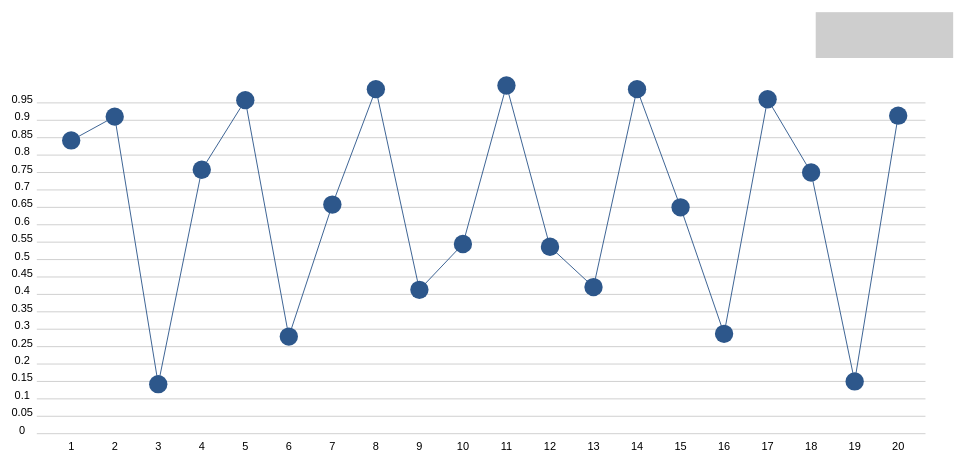
D3 v3 page, settled after 360 driven frames (6 s of simulated time); the page loaded 1 data file(s).


// ── a2.js
$(function(){
  var rows = [];
  var canvas, xscale, yscale, barWidth, button, graph, tooltip;

  GraphState = {
    BAR_GRAPH : 0,
    LINE_GRAPH : 1
  }

  var state;

  var width = 1000;
  var height = 400;

  var printRows = function () {
    for (var i in rows) {
      console.log(rows[i].L2);
    }
  }

  var setupScales = function () {
    barWidth = (width/rows.length) - 10;
    xscale = d3.scale.linear().domain([0, rows.length]).range([0, width-barWidth-10])
    yscale = d3.scale.linear().domain([0, d3.max(rows, function(d) { return d.L2; })]).rangeRound([0, height-20]);
  }

  var addBars = function () {
    graph.selectAll("rect.barGraph")
          .data(rows).enter().append("svg:rect")
          .attr("x", function(d) { return xscale(d.L1); })
          .attr("y", function(d) { return height - yscale(d.L2); })
          .attr("height", function(d) { return yscale(d.L2); })
          .attr("width", barWidth)
          .attr("fill", "#2d578b")
          .on("mouseover", function (d) {
                d3.select(this).transition().attr("fill", "#cc0812");
                tooltip.style("visibility", "visible")
                       .text("(" + d.L1 + ", " + d.L2 + ")");
          })
          .on("mousemove", function(){
                tooltip.style("top", (event.pageY-15)+"px")
                       .style("left",(event.pageX+13)+"px"); })
          .on("mouseout", function () {
                d3.select(this).transition().attr("fill", "#2d578b");
                tooltip.style("visibility", "hidden");
          });
  }

  var addAxes = function () {
    graph.selectAll("text.xAxis")
          .data(rows).enter().append("svg:text")
          .attr("x", function(d) { return xscale(d.L1) + barWidth; })
          .attr("y", height)
          .attr("dx", -barWidth/2)
          .attr("text-anchor", "middle")
          .attr("style", "font-size: 12; font-family: Helvetica, sans-serif")
          .text(function(d) { return d.L1; })
          .attr("transform", "translate(0, 18)")
          .attr("class", "xAxis")

    graph.selectAll("text.yAxis")
          .data(yscale.ticks(20)).enter().append("svg:text")
          .attr("x", 0)
          .attr("y", function(d) { return height - yscale(d);})
          .attr("dx", -4)
          .attr("text-anchor", "middle")
          .attr("style", "font-size: 12; font-family: Helvetica, sans-serif")
          .text(function(d) { return d; })
          .attr("transform", "translate(18, 0)")
          .attr("class", "yAxis")

    graph.selectAll("line.yAxis")
         .data(yscale.ticks(20))
         .enter().append("line")
         .attr("x1", 30)
         .attr("x2", width)
         .attr("y1", function(d) { return height - yscale(d);})
         .attr("y2", function(d) { return height - yscale(d);})
         .style("stroke", "#ccc");
  }

  var addCircles = function () {
    var line = d3.svg.line()
                 .x(function(d) { return xscale(d.L1) + barWidth/2; })
                 .y(function(d) { return height - yscale(d.L2); })

    graph.append("svg:path")
         .attr("d", line(rows))
         .attr("fill", "none")
         .attr("stroke", "#2d578b");

    graph.selectAll("circle")
          .data(rows).enter().append("circle")
          .attr("cx", function(d) { return xscale(d.L1) + barWidth/2; })
          .attr("cy", function(d) { return height - yscale(d.L2); })
          .attr("r", "10")
          .attr("fill", "#2d578b")
          .on("mouseover", function (d) {
                d3.select(this).transition().attr("fill", "#cc0812")
                               .attr("r", "15");
                tooltip.style("visibility", "visible")
                       .text("(" + d.L1 + ", " + d.L2 + ")");
          })
          .on("mousemove", function(){
                tooltip.style("top", (event.pageY-15)+"px")
                       .style("left",(event.pageX+13)+"px"); })
          .on("mouseout", function () {
                d3.select(this).transition().attr("fill", "#2d578b")
                                            .attr("r", "10");
                tooltip.style("visibility", "hidden");
          });

  }

  var drawGraph = function () {
      addAxes();
    if (state == GraphState.BAR_GRAPH) {
      addBars();
    } else {
      addCircles();
    }
  }

  var newGraph = function () {
    return canvas.append("svg")
                 .attr("width", width)
                 .attr("height", height+20)
                 .attr("x", "20")
                 .attr("y", "70")
  }

  var cleanGraph = function () {
    graph.remove();
    graph = newGraph();
  }

  var toggleGraph = function () {
    state = (state == GraphState.BAR_GRAPH) ? GraphState.LINE_GRAPH : GraphState.BAR_GRAPH;
    cleanGraph();
    drawGraph();
  }

  var init = function (data) {
    rows = data;
    setupScales();
    state = GraphState.LINE_GRAPH;
    canvas = d3.select("#canvas").append("svg:svg")
               .style("background-color", "white")
               //resize svg when widow is resized
               .attr("viewBox", "0 0 " + (width+100) + " " + (height+100))
               .attr("preserveAspectRatio", "xMidYMid meet");

    graph = newGraph();

    button = canvas.append("rect")
                   .attr("width", "150")
                   .attr("height", "50")
                   .attr("x", width-100)
                   .attr("y", "10")
                   .attr("fill", "#cecece")
                   .on("click", toggleGraph);

    button.append("text.onSwitch")
          .attr("x", "10")
          .attr("y", "10")
          .attr("text-anchor", "middle")
          .attr("style", "font-size: 12; font-family: Helvetica, sans-serif")
          .text("Toggle")
          .attr("fill", "black");

    tooltip = d3.select("body").append("div")
                .style("position", "absolute")
                .style("z-index", "10")
                .style("visibility", "hidden")
                .style("background-color", "white")
                .style("color", "#2d578b");

    drawGraph();
  }

  var parseData = function (path, success) {
    var dataStr = $.get(path, function(data) {
      var strLines = data.split('\n');
      var colNames = strLines.splice(0,1)[0].split(',');
      var result = []

      for (var i in strLines) {
        ds = strLines[i].split(',');
        var obj = {}
        /*
          for (var j in colNames) {
          obj[colNames[j]] = ds[j];
        }
        */
        obj.L1 = ds[0];
        obj.L2 = ds[1];
        result.push(obj);
        for (name in obj)
          console.log(name);
      }

      success(result);
    });

  }

  //d3.select("body").style("background-color", "black");
  parseData("viz.csv", init);
  //d3.csv("viz.csv", init);
});






### data: viz.csv
L1, L2
1, 0.8415
2, 0.9093
3, 0.1411
4, 0.7568
5, 0.9589
6, 0.2794
7, 0.657
8, 0.9894
9, 0.4121
10, 0.544
11, 1
12, 0.5366
13, 0.4202
14, 0.9906
15, 0.6503
16, 0.2879
17, 0.9614
18, 0.751
19, 0.1499
20, 0.9129